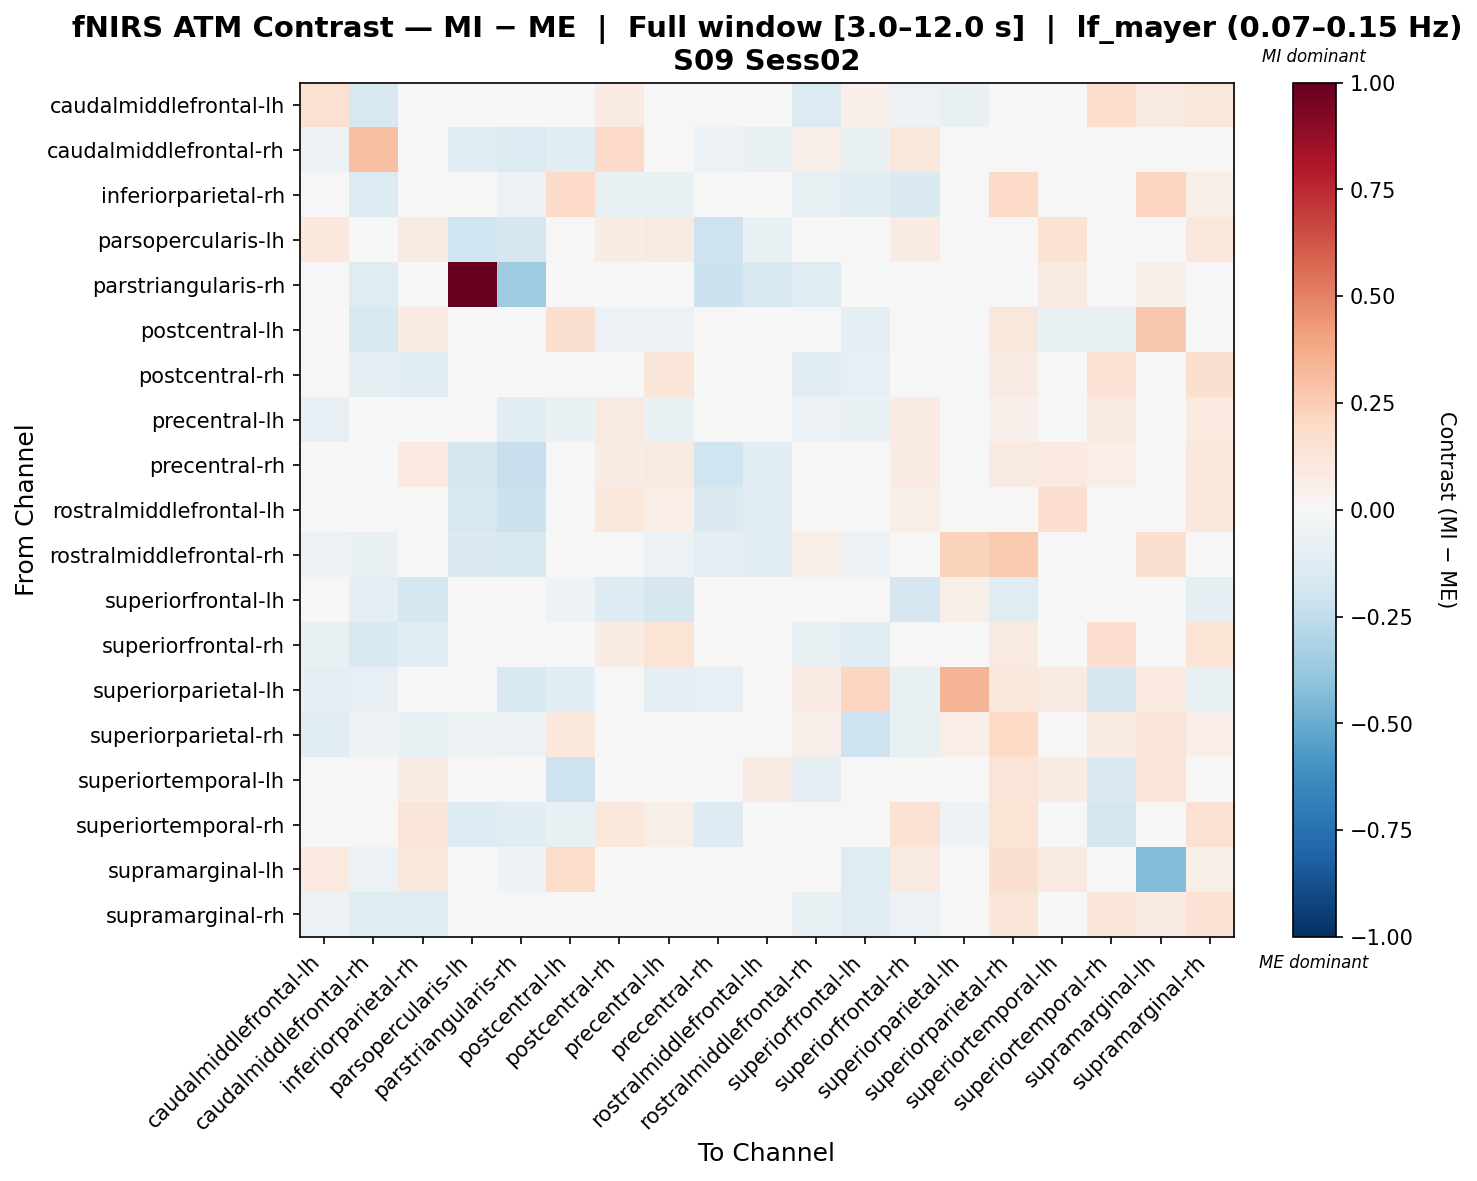

Data behind this chart, as committed beside it:
, caudalmiddlefrontal-lh, caudalmiddlefrontal-rh, inferiorparietal-rh, parsopercularis-lh, parstriangularis-rh, postcentral-lh, postcentral-rh, precentral-lh, precentral-rh, rostralmiddlefrontal-lh, rostralmiddlefrontal-rh, superiorfrontal-lh, superiorfrontal-rh, superiorparietal-lh, superiorparietal-rh, superiortemporal-lh, superiortemporal-rh, supramarginal-lh, supramarginal-rh
caudalmiddlefrontal-lh, 0.1533, -0.1586, -0.04383, -0.006638, -0.04226, -0.02113, 0.07836, -0.04433, -0.04433, -0.017, -0.1404, 0.05095, -0.05998, -0.07748, 0.01491, -0.01202, 0.1723, 0.08615, 0.1119
caudalmiddlefrontal-rh, -0.05388, 0.3032, -0.02212, -0.1091, -0.1346, -0.107, 0.1922, -0.02983, -0.05647, -0.06434, 0.05605, -0.07206, 0.1163, -0.02402, -0.0006759, 0.01029, -0.007404, -0.02526, 0.02865
inferiorparietal-rh, -0.02075, -0.1328, 0.04967, -0.02975, -0.05533, 0.1933, -0.06923, -0.07593, -0.02302, -0.02422, -0.07306, -0.1121, -0.1426, -0.01418, 0.1885, 0.02277, 0.04495, 0.2128, 0.06108
parsopercularis-lh, 0.1062, -0.01191, 0.08602, -0.1969, -0.1669, 0.02855, 0.07736, 0.08814, -0.2073, -0.07025, -0.03301, -0.02021, 0.08313, 0.0, -0.03175, 0.1421, -0.03114, 0.04586, 0.112
parstriangularis-rh, -0.01095, -0.12, -0.03012, 1.0, -0.353, 0.02764, -0.02191, 0.0032, -0.2121, -0.1631, -0.1244, -0.02465, -0.03286, -0.04986, -0.0356, 0.09196, 0.005394, 0.05304, -0.002738
postcentral-lh, -0.0259, -0.162, 0.07991, -0.004463, -0.04228, 0.1596, -0.05827, -0.06159, -0.00898, -0.01741, -0.008529, -0.09711, 0.04145, -0.03325, 0.1151, -0.07052, -0.0714, 0.2663, -0.0006622
postcentral-rh, -0.006715, -0.09525, -0.1114, -0.0392, -0.04324, -0.03459, 0.04749, 0.1212, -0.03572, 0.00637, -0.1064, -0.083, -0.01823, 0.0, 0.08199, 0.01443, 0.1459, 0.0, 0.1564
precentral-lh, -0.08214, -0.01401, 0.01765, -0.01766, -0.1062, -0.06324, 0.09075, -0.06911, 1.0824573238723467e-05, 0.001139, -0.0563, -0.06655, 0.08332, -0.04032, 0.05341, 0.03962, 0.08917, 0.04612, 0.09427
precentral-rh, -0.008019, 0.007308, 0.09919, -0.1651, -0.2289, 0.04046, 0.07118, 0.09056, -0.1976, -0.1066, -0.04433, -0.02138, 0.08326, -0.03189, 0.08721, 0.1001, 0.06875, 0.04977, 0.106
rostralmiddlefrontal-lh, 0.02411, 0.006501, 0.04251, -0.1574, -0.2151, 0.0297, 0.1048, 0.07014, -0.142, -0.1159, -0.0299, -0.0285, 0.05501, 0.01563, -0.001542, 0.1675, 0.03236, 0.03265, 0.1094
rostralmiddlefrontal-rh, -0.05651, -0.0642, 0.004562, -0.1443, -0.154, 0.007591, 0.01379, -0.06196, -0.09609, -0.1114, 0.05965, -0.05992, 0.02373, 0.2333, 0.2621, -0.01704, -0.0432, 0.1638, 0.04005
superiorfrontal-lh, -0.006202, -0.0875, -0.1749, -0.0315, -0.0385, -0.0525, -0.1287, -0.1681, -0.035, -0.042, -0.049, 0.04047, -0.1704, 0.05738, -0.1181, -0.014, 0.0, -0.002346, -0.09911
superiorfrontal-rh, -0.07265, -0.1536, -0.1069, -0.02797, -0.04653, 0.01702, 0.07657, 0.1398, 0.001476, -0.01113, -0.07512, -0.1121, -0.02124, -0.02326, 0.08653, 0.0016, 0.1672, 0.02416, 0.136
superiorparietal-lh, -0.08863, -0.08058, -0.04835, 0.0, -0.154, -0.1082, -0.008058, -0.08863, -0.084, 0.048, 0.08, 0.2133, -0.07252, 0.3431, 0.1036, 0.08558, -0.1642, 0.096, -0.07252
superiorparietal-rh, -0.1046, -0.05158, -0.06871, -0.05181, -0.0558, 0.1075, -0.03392, -0.0475, -0.01033, -0.04284, 0.0534, -0.2047, -0.07455, 0.06365, 0.2018, 0.04667, 0.08269, 0.1272, 0.06348
superiortemporal-lh, -0.03342, -0.02799, 0.07132, 0.04504, 0.01778, -0.2053, 0.01468, 0.01185, 0.0397, 0.08461, -0.1003, -0.04148, -0.01731, -0.04387, 0.1284, 0.0788, -0.1437, 0.1227, -0.001432
superiortemporal-rh, 0.0278, 0.02041, 0.1217, -0.1364, -0.1133, -0.07409, 0.1074, 0.0571, -0.1317, -0.03171, -0.0409, 0.0, 0.1453, -0.05386, 0.1395, -0.0497, -0.1758, 0.03742, 0.1507
supramarginal-lh, 0.09846, -0.05895, 0.1065, -0.04531, -0.0529, 0.1808, 0.0, 0.006461, -0.04911, -0.04531, 0.02857, -0.1193, 0.09109, 0.01295, 0.1599, 0.08732, -0.02301, -0.4371, 0.0589
supramarginal-rh, -0.05535, -0.1218, -0.1223, 0.005038, -0.01592, 0.008721, 0.02945, 0.03635, 0.01462, 0.02015, -0.06342, -0.1116, -0.06075, -0.03185, 0.1228, -0.0005394, 0.12, 0.08303, 0.1434
